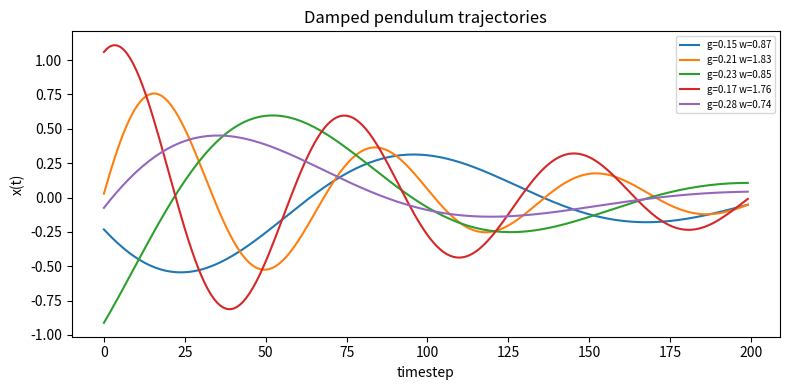

The matplotlib source for this figure:
"""
data.pendulum
=============
SciNet++ (2026) -- primary 1D dataset.

Generates trajectories of a damped harmonic oscillator,

    x(t) = A * exp(-gamma * t) * cos(omega * t + phi),

which is the modern stand-in for the "motion of a (damped) pendulum" used by
the original SciNet paper (Iten et al., 2018). The two ground-truth physical
*concepts* -- the damping rate ``gamma`` and the angular frequency ``omega`` --
are what the encoder is expected to rediscover in its latent space and what the
physics probe / symbolic regression stages try to read back out.

This module is the entry point of the SciNet thread of the platform:
    SciNet (concepts) -> AI Feynman (formulas) -> V-JEPA (latent prediction)
    -> AdaJEPA (online adaptation).
"""

from __future__ import annotations

import numpy as np


class PendulumGenerator:
    """Sample damped-oscillator trajectories plus their (gamma, omega) labels."""

    #: dimensionality of the observed state at each timestep (scalar signal)
    state_dim = 1
    #: names of the ground-truth physical concepts returned as labels
    label_names = ("gamma", "omega")

    def __init__(self, length: int = 200, t_max: float = 10.0) -> None:
        self.length = length
        self.t = np.linspace(0.0, t_max, length, dtype=np.float32)

    def sample_one(self):
        """Generate a single trajectory.

        Returns
        -------
        x : np.ndarray, shape (length, 1), float32
        gamma : float
        omega : float
        """
        amp = np.random.uniform(0.5, 1.5)
        gamma = np.random.uniform(0.01, 0.3)
        omega = np.random.uniform(0.5, 2.0)
        phi = np.random.uniform(0.0, 2.0 * np.pi)

        x = amp * np.exp(-gamma * self.t) * np.cos(omega * self.t + phi)
        return x.astype(np.float32)[:, None], float(gamma), float(omega)

    def sample(self, n: int):
        """Generate ``n`` trajectories.

        Returns
        -------
        X : np.ndarray, shape (n, length, state_dim), float32
        labels : np.ndarray, shape (n, 2), float32  -- columns (gamma, omega)
        """
        trajectories = []
        labels = []
        for _ in range(n):
            x, gamma, omega = self.sample_one()
            trajectories.append(x)
            labels.append((gamma, omega))

        X = np.stack(trajectories).astype(np.float32)
        labels = np.asarray(labels, dtype=np.float32)
        return X, labels


if __name__ == "__main__":
    import matplotlib.pyplot as plt

    gen = PendulumGenerator(length=200)
    X, labels = gen.sample(5)
    print("X shape:", X.shape, "labels shape:", labels.shape)

    plt.figure(figsize=(8, 4))
    for i in range(X.shape[0]):
        plt.plot(X[i, :, 0], label=f"g={labels[i, 0]:.2f} w={labels[i, 1]:.2f}")
    plt.xlabel("timestep")
    plt.ylabel("x(t)")
    plt.legend(fontsize=7)
    plt.title("Damped pendulum trajectories")
    plt.tight_layout()
    plt.show()
